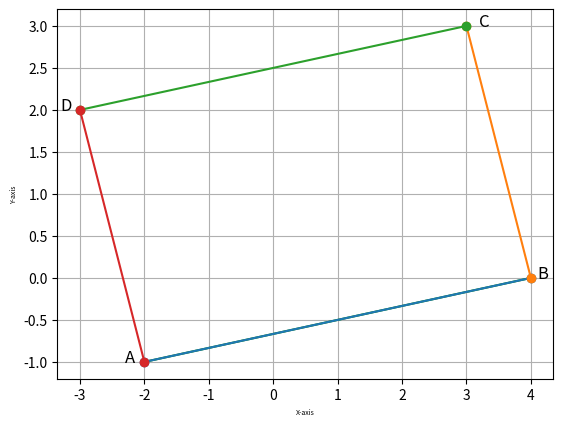

This chart was generated by the following Python code:
import numpy as np
import matplotlib.pyplot as plt
A= np.array([[-2],[-1]])
B= np.array([[4],[0]])
C= np.array([[3],[3]])
D= np.array([[-3],[2]])
x1,y1 = [-2,4],[-1,0]
x2,y2 = [4, 3],[0, 3]
x3,y3 = [3,-3],[3,2]
x4, y4=[-2,-3],[-1,2]
a=A-B
b=D-C
c=A-D
d=B-C
if (np.array_equal(a,b) and  np.array_equal(c,d)):
    print("Since both sides of quadrilateral are parallel to each other.It is a Parallelogram")
else:
    print("it is not a parallelogram")
#adding text inside the plot
plt.text(-2.3,-1 , 'A', fontsize = 12)
plt.text(4.1,0 , 'B', fontsize = 12)
plt.text(3.2,3 , 'C', fontsize = 12)
plt.text(-3.3,2 , 'D', fontsize = 12)
plt.plot(x1, y1, c='g')
plt.xlabel("X-axis", fontsize = 5)
plt.ylabel("Y-axis",fontsize = 5)    
plt.plot(x1, y1, x2, y2, x3, y3, x4, y4, marker = 'o')
plt.grid()
plt.show()
        
